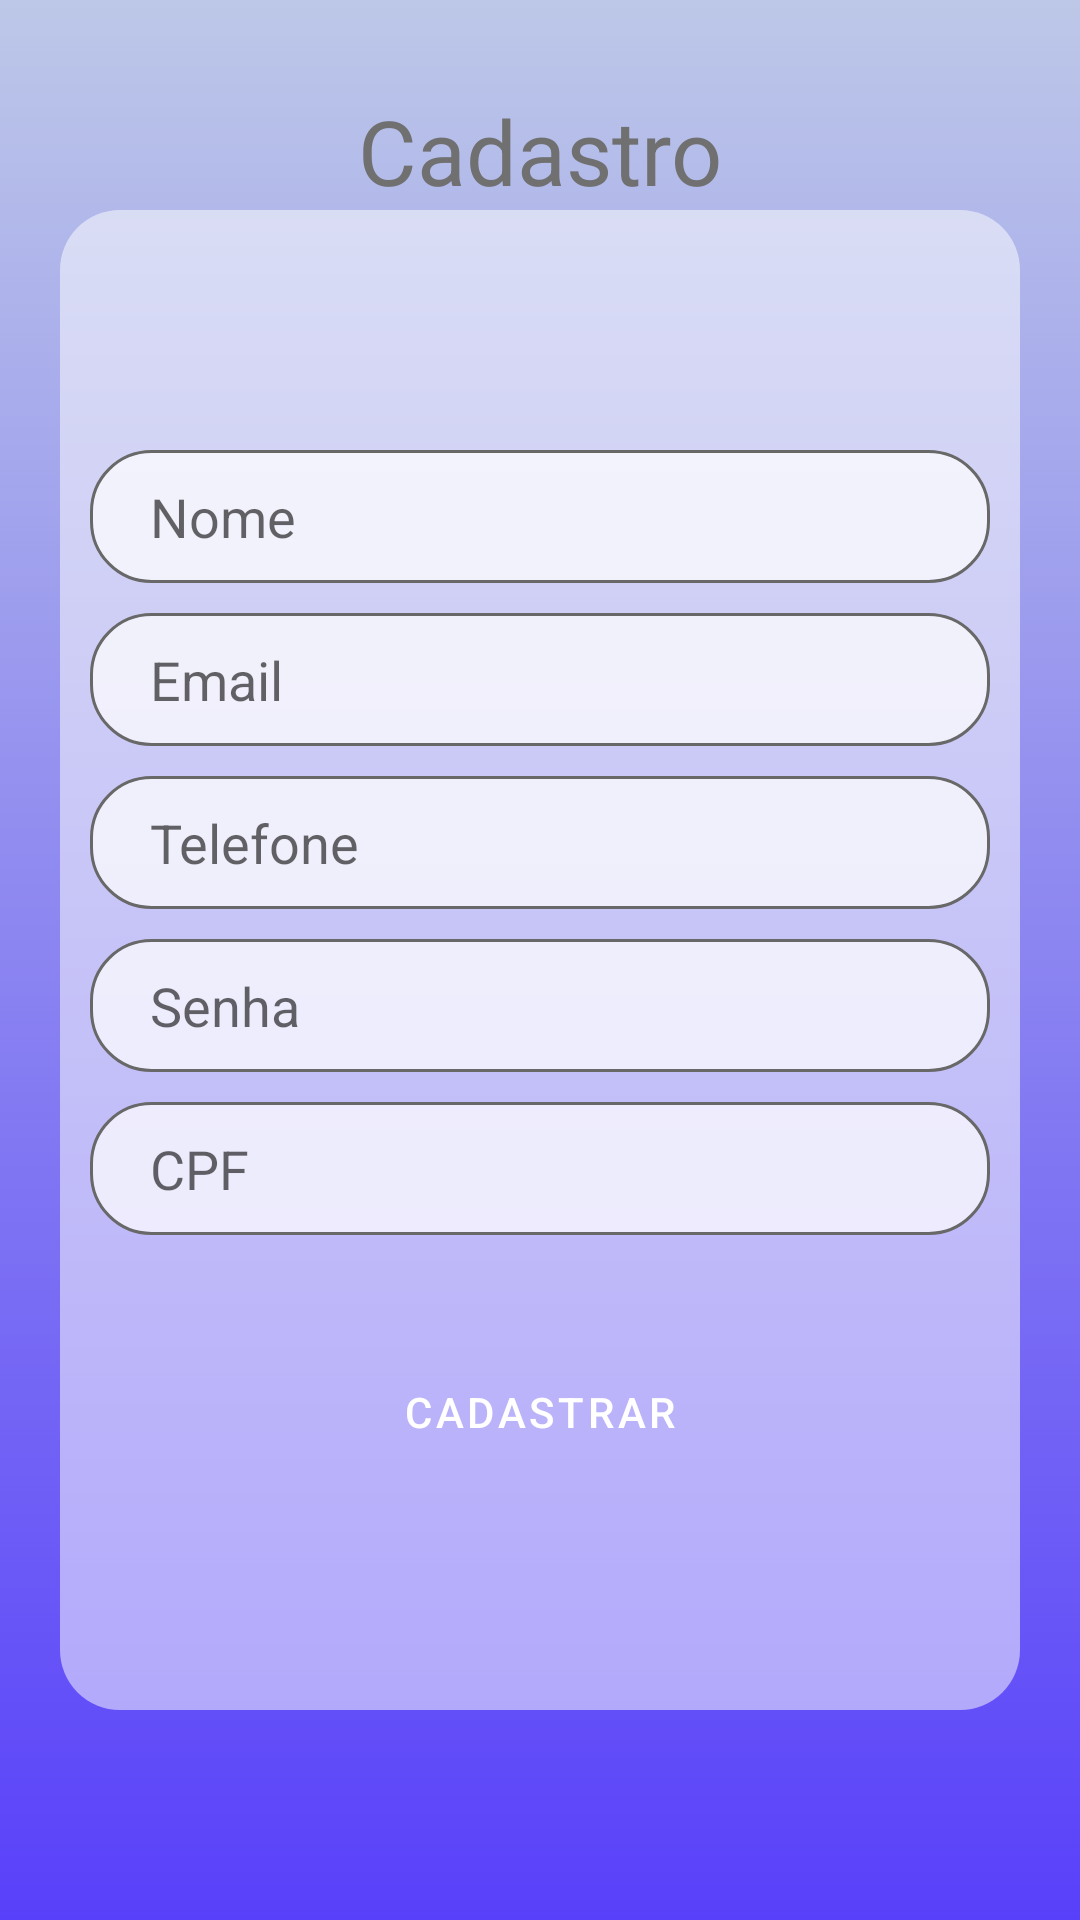

Produce the Android XML layout that renders to this screen, including the resource entries it uses.
<!-- AndroidManifest.xml: application theme Theme.AchadosPerdidos -->
<!-- res/layout/activity_cadastro.xml -->
<?xml version="1.0" encoding="utf-8"?>
<androidx.constraintlayout.widget.ConstraintLayout xmlns:android="http://schemas.android.com/apk/res/android"
    xmlns:app="http://schemas.android.com/apk/res-auto"
    xmlns:tools="http://schemas.android.com/tools"
    android:layout_width="match_parent"
    android:layout_height="match_parent"
    android:background="@drawable/gradient"
    tools:context=".activities.CadastroActivity">

    <TextView
        android:layout_width="match_parent"
        android:layout_height="wrap_content"
        android:gravity="center"
        android:paddingTop="30dp"
        android:text="Cadastro"
        android:textColor="#707070"
        android:textSize="30dp"
        app:layout_constraintEnd_toEndOf="parent"
        app:layout_constraintStart_toStartOf="parent"
        app:layout_constraintTop_toTopOf="parent" />

    <LinearLayout
        android:id="@+id/linearLayout"
        android:layout_width="match_parent"
        android:layout_height="500dp"
        android:layout_margin="20dp"
        android:background="@drawable/radius_container"
        android:gravity="center"
        android:orientation="vertical"
        app:layout_constraintBottom_toBottomOf="parent"
        app:layout_constraintTop_toTopOf="parent"
        tools:layout_editor_absoluteX="20dp">

        <EditText
            android:id="@+id/nome_objeto"
            android:layout_width="300dp"
            android:layout_height="wrap_content"
            android:layout_margin="5dp"
            android:background="@drawable/radius"
            android:ems="10"
            android:hint="Nome"
            android:inputType="textPersonName"
            android:paddingLeft="20dp"
            android:paddingTop="10dp"
            android:paddingRight="5dp"
            android:paddingBottom="10dp" />

        <EditText
            android:id="@+id/desc_obj"
            android:layout_width="300dp"
            android:layout_height="wrap_content"
            android:layout_margin="5dp"
            android:background="@drawable/radius"
            android:ems="10"
            android:hint="Email"
            android:inputType="textPersonName"
            android:paddingLeft="20dp"
            android:paddingTop="10dp"
            android:paddingRight="5dp"
            android:paddingBottom="10dp" />

        <EditText
            android:id="@+id/date_objeto"
            android:layout_width="300dp"
            android:layout_height="wrap_content"
            android:layout_margin="5dp"
            android:background="@drawable/radius"
            android:ems="10"
            android:hint="Telefone"
            android:inputType="textPersonName"
            android:paddingLeft="20dp"
            android:paddingTop="10dp"
            android:paddingRight="5dp"
            android:paddingBottom="10dp" />

        <EditText
            android:id="@+id/recomp_obj"
            android:layout_width="300dp"
            android:layout_height="wrap_content"
            android:layout_margin="5dp"
            android:background="@drawable/radius"
            android:ems="10"
            android:hint="Senha"
            android:inputType="textPassword"
            android:paddingLeft="20dp"
            android:paddingTop="10dp"
            android:paddingRight="5dp"
            android:paddingBottom="10dp" />

        <EditText
            android:id="@+id/cpf"
            android:layout_width="300dp"
            android:layout_height="wrap_content"
            android:layout_margin="5dp"
            android:background="@drawable/radius"
            android:ems="10"
            android:hint="CPF"
            android:inputType="textPersonName"
            android:paddingLeft="20dp"
            android:paddingTop="10dp"
            android:paddingRight="5dp"
            android:paddingBottom="10dp" />

        <Button
            android:id="@+id/button_cadastra_obj"
            style="@style/MyButton"
            android:layout_width="300dp"
            android:layout_height="wrap_content"
            android:layout_marginTop="30dp"
            android:backgroundTint="@color/firstblue"
            android:padding="10dp"
            android:text="Cadastrar"
            android:textColor="@color/white" />

    </LinearLayout>

</androidx.constraintlayout.widget.ConstraintLayout>
<!-- resources referenced by this layout -->
<resources>
  <color name="firstblue">#3058A6</color>
  <color name="white">#FFFFFFFF</color>
  <!-- drawable gradient (drawable) -->
  <?xml version="1.0" encoding="utf-8"?>
  <selector xmlns:android="http://schemas.android.com/apk/res/android">
      <item>
      <shape
          xmlns:android="http://schemas.android.com/apk/res/android">
  
          <gradient
              android:endColor="#BDC8E8"
              android:startColor="#5840FA"
              android:angle="90"
              android:type="linear"
              />
      </shape>
  </item>
  </selector>
  <!-- drawable radius (drawable) -->
  <shape xmlns:android="http://schemas.android.com/apk/res/android">
      <stroke
          android:width="1dp"
          android:color="#686868" />
  
      <solid android:color="#B7FFFFFF" />
  
      <corners
          android:radius="20dp"/>
  </shape>
  <!-- drawable radius_container (drawable) -->
  <shape xmlns:android="http://schemas.android.com/apk/res/android">
      <solid android:color="#83FFFFFF" />
  
      <corners
          android:radius="20dp"/>
  </shape>
  <style name="MyButton" parent="Widget.MaterialComponents.Button.OutlinedButton">
          <item name="shapeAppearanceOverlay">@style/MyShapeAppearance</item>
      </style>
  <style name="Theme.AchadosPerdidos" parent="Theme.MaterialComponents.DayNight.DarkActionBar">
          
          <item name="colorPrimary">@color/purple_500</item>
          <item name="colorPrimaryVariant">@color/purple_700</item>
          <item name="colorOnPrimary">@color/white</item>
          
          <item name="colorSecondary">@color/teal_200</item>
          <item name="colorSecondaryVariant">@color/teal_700</item>
          <item name="colorOnSecondary">@color/black</item>
          
          <item name="android:statusBarColor" tools:targetApi="l">?attr/colorPrimaryVariant</item>
          
      </style>
  <style name="MyShapeAppearance">
          <item name="cornerFamily">rounded</item>
          <item name="cornerSizeTopLeft">20dp</item>
          <item name="cornerSizeBottomLeft">20dp</item>
          <item name="cornerSizeTopRight">20dp</item>
          <item name="cornerSizeBottomRight">20dp</item>
          <item name="backgroundColor">#FFFFFF</item>
      </style>
  <color name="purple_500">#FF6200EE</color>
  <color name="purple_700">#FF3700B3</color>
  <color name="teal_200">#FF03DAC5</color>
  <color name="teal_700">#FF018786</color>
  <color name="black">#FF000000</color>
</resources>
